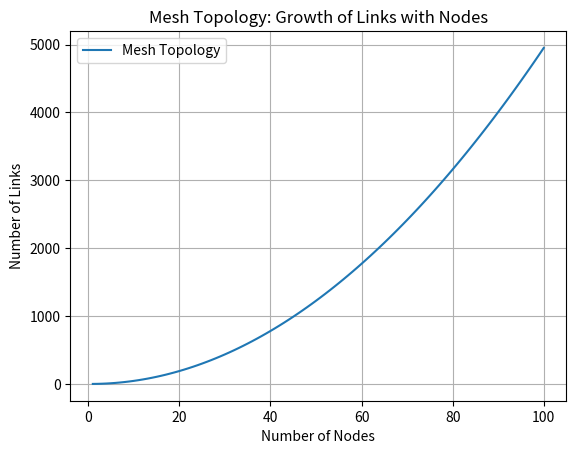

Source code (Python):
import matplotlib.pyplot as plt

def calculate_links(n):
    return n * (n - 1) // 2

# Number of nodes (1 to 100)
nodes = list(range(1, 101))

# Calculate the number of links for each number of nodes
links = [calculate_links(n) for n in nodes]

# Plotting
plt.plot(nodes, links, label='Mesh Topology')
plt.xlabel('Number of Nodes')
plt.ylabel('Number of Links')
plt.title('Mesh Topology: Growth of Links with Nodes')
plt.legend()
plt.grid(True)
plt.show()
